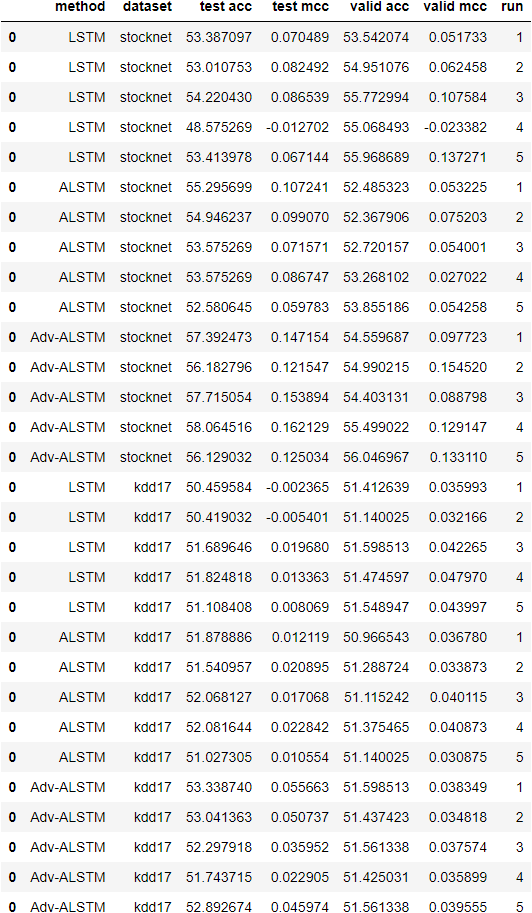

The data file committed next to this chart (first rows):
method, dataset, test acc, test mcc, valid acc, valid mcc, run
LSTM, stocknet, 53.39, 0.07049, 53.54, 0.05173, 1
LSTM, stocknet, 53.01, 0.08249, 54.95, 0.06246, 2
LSTM, stocknet, 54.22, 0.08654, 55.77, 0.1076, 3
LSTM, stocknet, 48.58, -0.0127, 55.07, -0.02338, 4
LSTM, stocknet, 53.41, 0.06714, 55.97, 0.1373, 5
ALSTM, stocknet, 55.3, 0.1072, 52.49, 0.05323, 1
ALSTM, stocknet, 54.95, 0.09907, 52.37, 0.0752, 2
ALSTM, stocknet, 53.58, 0.07157, 52.72, 0.054, 3
ALSTM, stocknet, 53.58, 0.08675, 53.27, 0.02702, 4
ALSTM, stocknet, 52.58, 0.05978, 53.86, 0.05426, 5
Adv-ALSTM, stocknet, 57.39, 0.1472, 54.56, 0.09772, 1
Adv-ALSTM, stocknet, 56.18, 0.1215, 54.99, 0.1545, 2
Adv-ALSTM, stocknet, 57.72, 0.1539, 54.4, 0.0888, 3
Adv-ALSTM, stocknet, 58.06, 0.1621, 55.5, 0.1291, 4
Adv-ALSTM, stocknet, 56.13, 0.125, 56.05, 0.1331, 5
LSTM, kdd17, 50.46, -0.002365, 51.41, 0.03599, 1
LSTM, kdd17, 50.42, -0.005401, 51.14, 0.03217, 2
LSTM, kdd17, 51.69, 0.01968, 51.6, 0.04226, 3
LSTM, kdd17, 51.82, 0.01336, 51.47, 0.04797, 4
LSTM, kdd17, 51.11, 0.008069, 51.55, 0.044, 5
ALSTM, kdd17, 51.88, 0.01212, 50.97, 0.03678, 1
ALSTM, kdd17, 51.54, 0.02089, 51.29, 0.03387, 2
ALSTM, kdd17, 52.07, 0.01707, 51.12, 0.04011, 3
ALSTM, kdd17, 52.08, 0.02284, 51.38, 0.04087, 4
ALSTM, kdd17, 51.03, 0.01055, 51.14, 0.03087, 5
Adv-ALSTM, kdd17, 53.34, 0.05566, 51.6, 0.03835, 1
Adv-ALSTM, kdd17, 53.04, 0.05074, 51.44, 0.03482, 2
Adv-ALSTM, kdd17, 52.3, 0.03595, 51.56, 0.03757, 3
Adv-ALSTM, kdd17, 51.74, 0.02291, 51.43, 0.0359, 4
Adv-ALSTM, kdd17, 52.89, 0.04597, 51.56, 0.03955, 5
